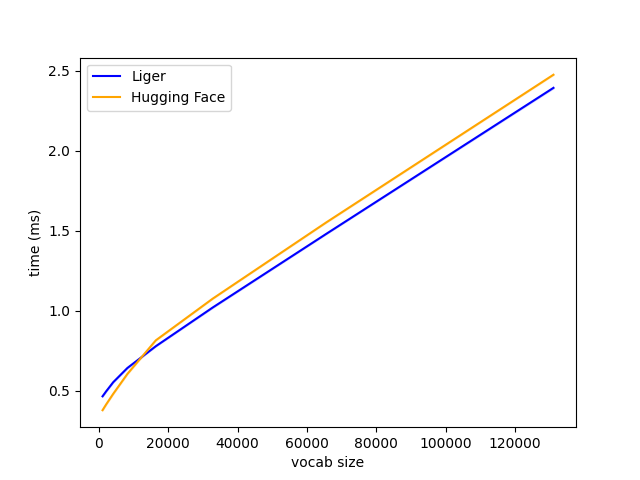

Data behind this chart, as committed beside it:
V, Liger, Hugging Face
1024, 0.4649, 0.3781
2048, 0.4956, 0.4137
4096, 0.553, 0.4803
8192, 0.642, 0.605
16384, 0.7782, 0.8149
32768, 1.02, 1.075
65536, 1.481, 1.552
131072, 2.394, 2.476
